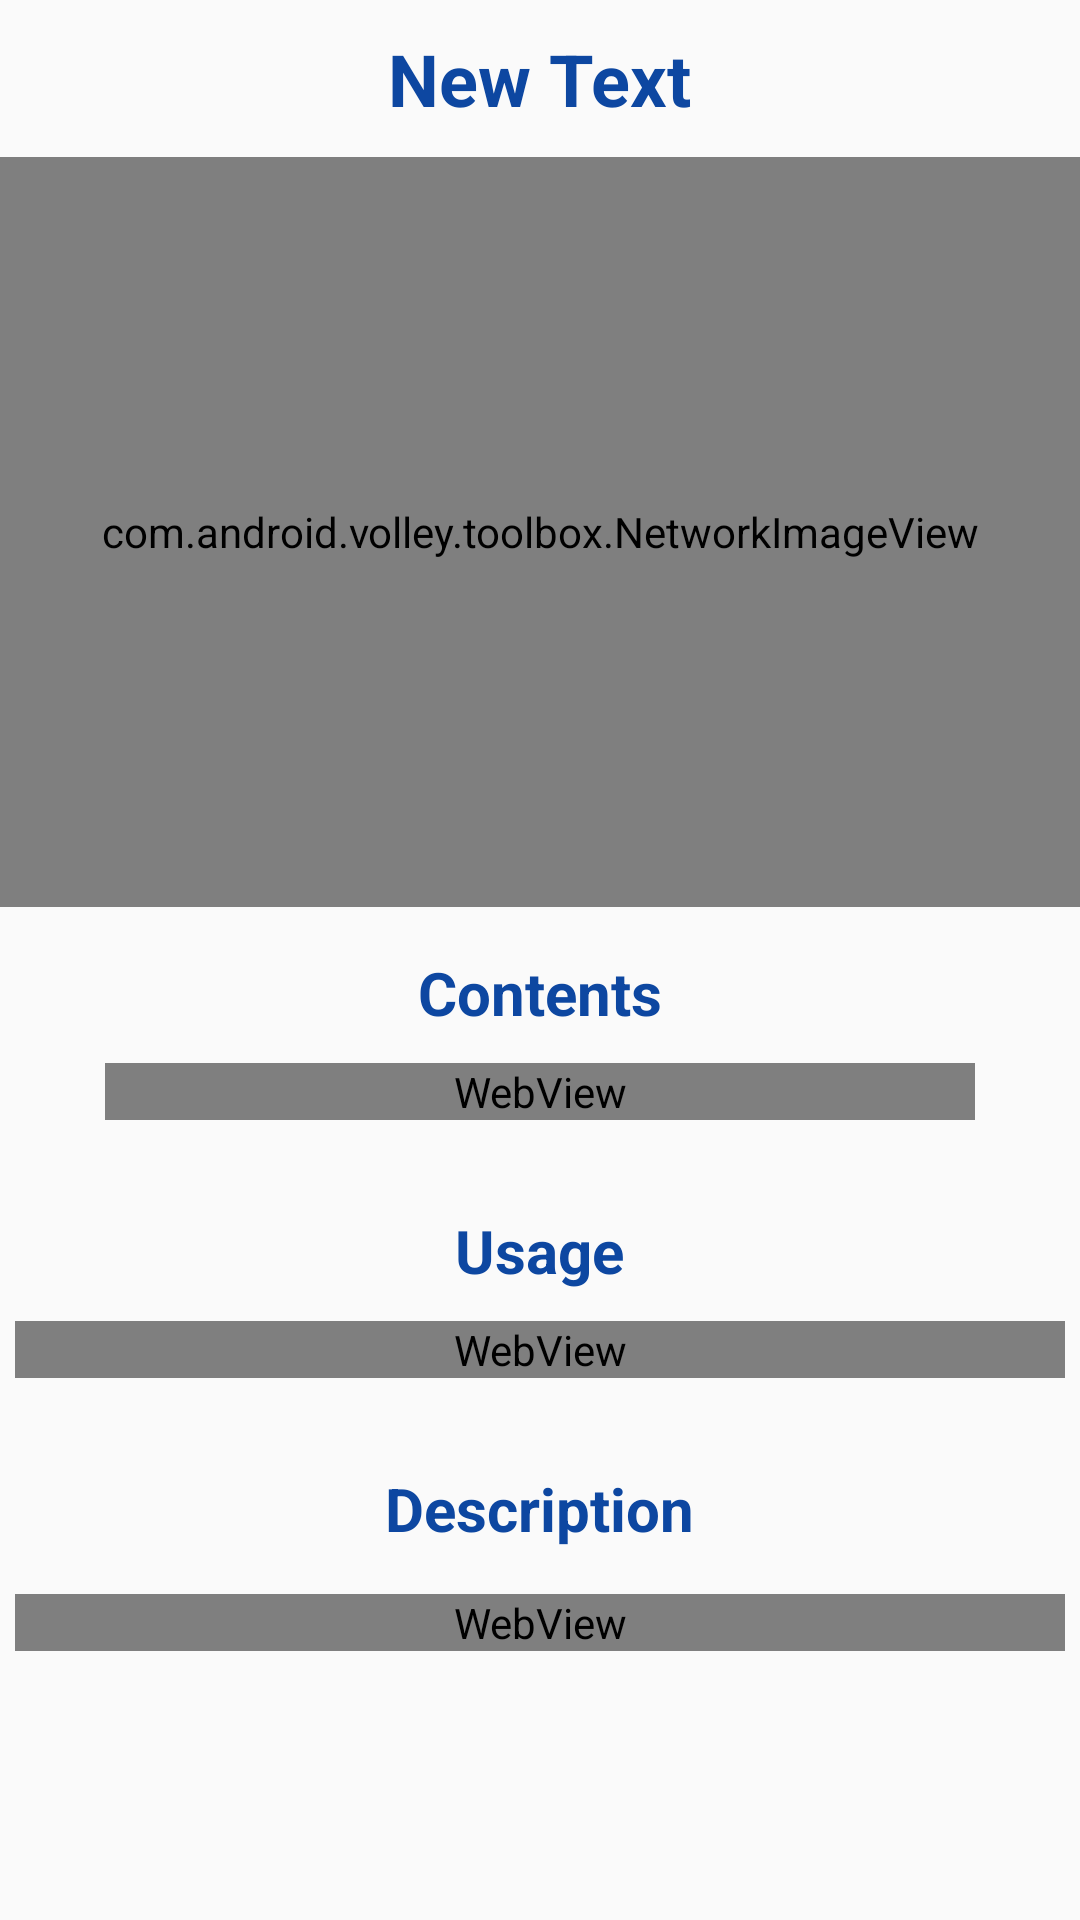

Layout XML and referenced resources for this Android screen:
<!-- AndroidManifest.xml: application theme AppTheme -->
<!-- res/layout/content_product_details.xml -->
<?xml version="1.0" encoding="utf-8"?>
<ScrollView xmlns:android="http://schemas.android.com/apk/res/android"
    xmlns:app="http://schemas.android.com/apk/res-auto"
    xmlns:tools="http://schemas.android.com/tools"
    android:layout_width="match_parent"
    android:layout_height="match_parent"
    android:scrollbars="none"
    app:layout_behavior="@string/appbar_scrolling_view_behavior"
    tools:context="com.greenexagro.greenex.ProductDetails"
    tools:showIn="@layout/activity_product_details">

    <LinearLayout
        android:layout_width="match_parent"
        android:layout_height="match_parent"
        android:orientation="vertical">


        <TextView
            android:id="@+id/tvProductDetails_Name"
            style="@style/TexLoginName"
            android:layout_width="wrap_content"
            android:layout_height="wrap_content"
            android:layout_gravity="center_horizontal"
            android:layout_marginBottom="10dp"
            android:layout_marginLeft="5dp"
            android:layout_marginRight="5dp"
            android:layout_marginTop="10dp"
            android:text="New Text"
            android:textSize="24sp" />

        <com.android.volley.toolbox.NetworkImageView
            android:id="@+id/img_ProductDetails"
            android:layout_width="match_parent"
            android:layout_height="250dp"
            android:padding="15dp"
            android:scaleType="fitXY" />

        <TextView
            style="@style/TexLoginName"
            android:layout_width="wrap_content"
            android:layout_height="wrap_content"
            android:layout_gravity="center_horizontal"
            android:layout_marginBottom="5dp"
            android:layout_marginLeft="5dp"
            android:layout_marginRight="5dp"
            android:layout_marginTop="15dp"
            android:text="Contents"
            android:textSize="20sp" />

        <WebView
            android:id="@+id/webProductDetails_Contents"
            android:layout_width="match_parent"
            android:layout_height="match_parent"
            android:layout_gravity="center_horizontal"
            android:layout_marginBottom="15dp"
            android:layout_marginLeft="35dp"
            android:layout_marginRight="35dp"
            android:layout_marginTop="5dp" />


        <TextView
            style="@style/TexLoginName"
            android:layout_width="wrap_content"
            android:layout_height="wrap_content"
            android:layout_gravity="center_horizontal"
            android:layout_marginBottom="5dp"
            android:layout_marginLeft="5dp"
            android:layout_marginRight="5dp"
            android:layout_marginTop="15dp"
            android:text="Usage"
            android:textSize="20sp" />

        <WebView
            android:id="@+id/webProductDetails_usage"
            android:layout_width="match_parent"
            android:layout_height="match_parent"
            android:layout_gravity="center_horizontal"
            android:layout_marginBottom="15dp"
            android:layout_marginLeft="5dp"
            android:layout_marginRight="5dp"
            android:layout_marginTop="5dp" />

        <TextView
            style="@style/TexLoginName"
            android:layout_width="wrap_content"
            android:layout_height="wrap_content"
            android:layout_gravity="center_horizontal"
            android:layout_marginBottom="5dp"
            android:layout_marginLeft="5dp"
            android:layout_marginRight="5dp"
            android:layout_marginTop="15dp"
            android:text="Description"
            android:textSize="20sp" />

        <WebView
            android:id="@+id/webProductDetails_Des"
            android:layout_width="match_parent"
            android:layout_height="match_parent"
            android:layout_gravity="center_horizontal"
            android:layout_marginBottom="10dp"
            android:layout_marginLeft="5dp"
            android:layout_marginRight="5dp"
            android:layout_marginTop="10dp" />

    </LinearLayout>


</ScrollView>
<!-- res/layout/activity_product_details.xml (included above) -->
<?xml version="1.0" encoding="utf-8"?>
<android.support.design.widget.CoordinatorLayout xmlns:android="http://schemas.android.com/apk/res/android"
    xmlns:app="http://schemas.android.com/apk/res-auto"
    xmlns:tools="http://schemas.android.com/tools"
    android:layout_width="match_parent"
    android:layout_height="match_parent"
    android:fitsSystemWindows="true"
    tools:context="com.greenexagro.greenex.ProductDetails">

    <android.support.design.widget.AppBarLayout
        android:layout_width="match_parent"
        android:layout_height="wrap_content"
        android:theme="@style/AppTheme.AppBarOverlay">

        <android.support.v7.widget.Toolbar
            android:id="@+id/toolbar"
            android:layout_width="match_parent"
            android:layout_height="?attr/actionBarSize"
            android:background="?attr/colorPrimary"
            app:popupTheme="@style/AppTheme.PopupOverlay" />

    </android.support.design.widget.AppBarLayout>

    <include layout="@layout/content_product_details" />

</android.support.design.widget.CoordinatorLayout>
<!-- resources referenced by this layout -->
<resources>
  <style name="AppTheme.AppBarOverlay" parent="ThemeOverlay.AppCompat.Dark.ActionBar" />
  <style name="AppTheme.PopupOverlay" parent="ThemeOverlay.AppCompat.Light" />
  <style name="TexLoginName">
          <item name="android:textColor">#0D47A1</item>
          <item name="android:textStyle">bold</item>
          <item name="android:textSize">18sp</item>
      </style>
  <style name="AppTheme" parent="Theme.AppCompat.Light.DarkActionBar">
          
          <item name="colorPrimary">@color/colorPrimary</item>
          <item name="colorPrimaryDark">@color/colorPrimaryDark</item>
          <item name="colorAccent">@color/colorAccent</item>
      </style>
  <!-- not gathered from this repository: default colours our renderer supplied (Android Studio template values) -->
  <color name="colorPrimary">#FF6200EE</color>
  <color name="colorPrimaryDark">#FF3700B3</color>
  <color name="colorAccent">#FF03DAC5</color>
</resources>
